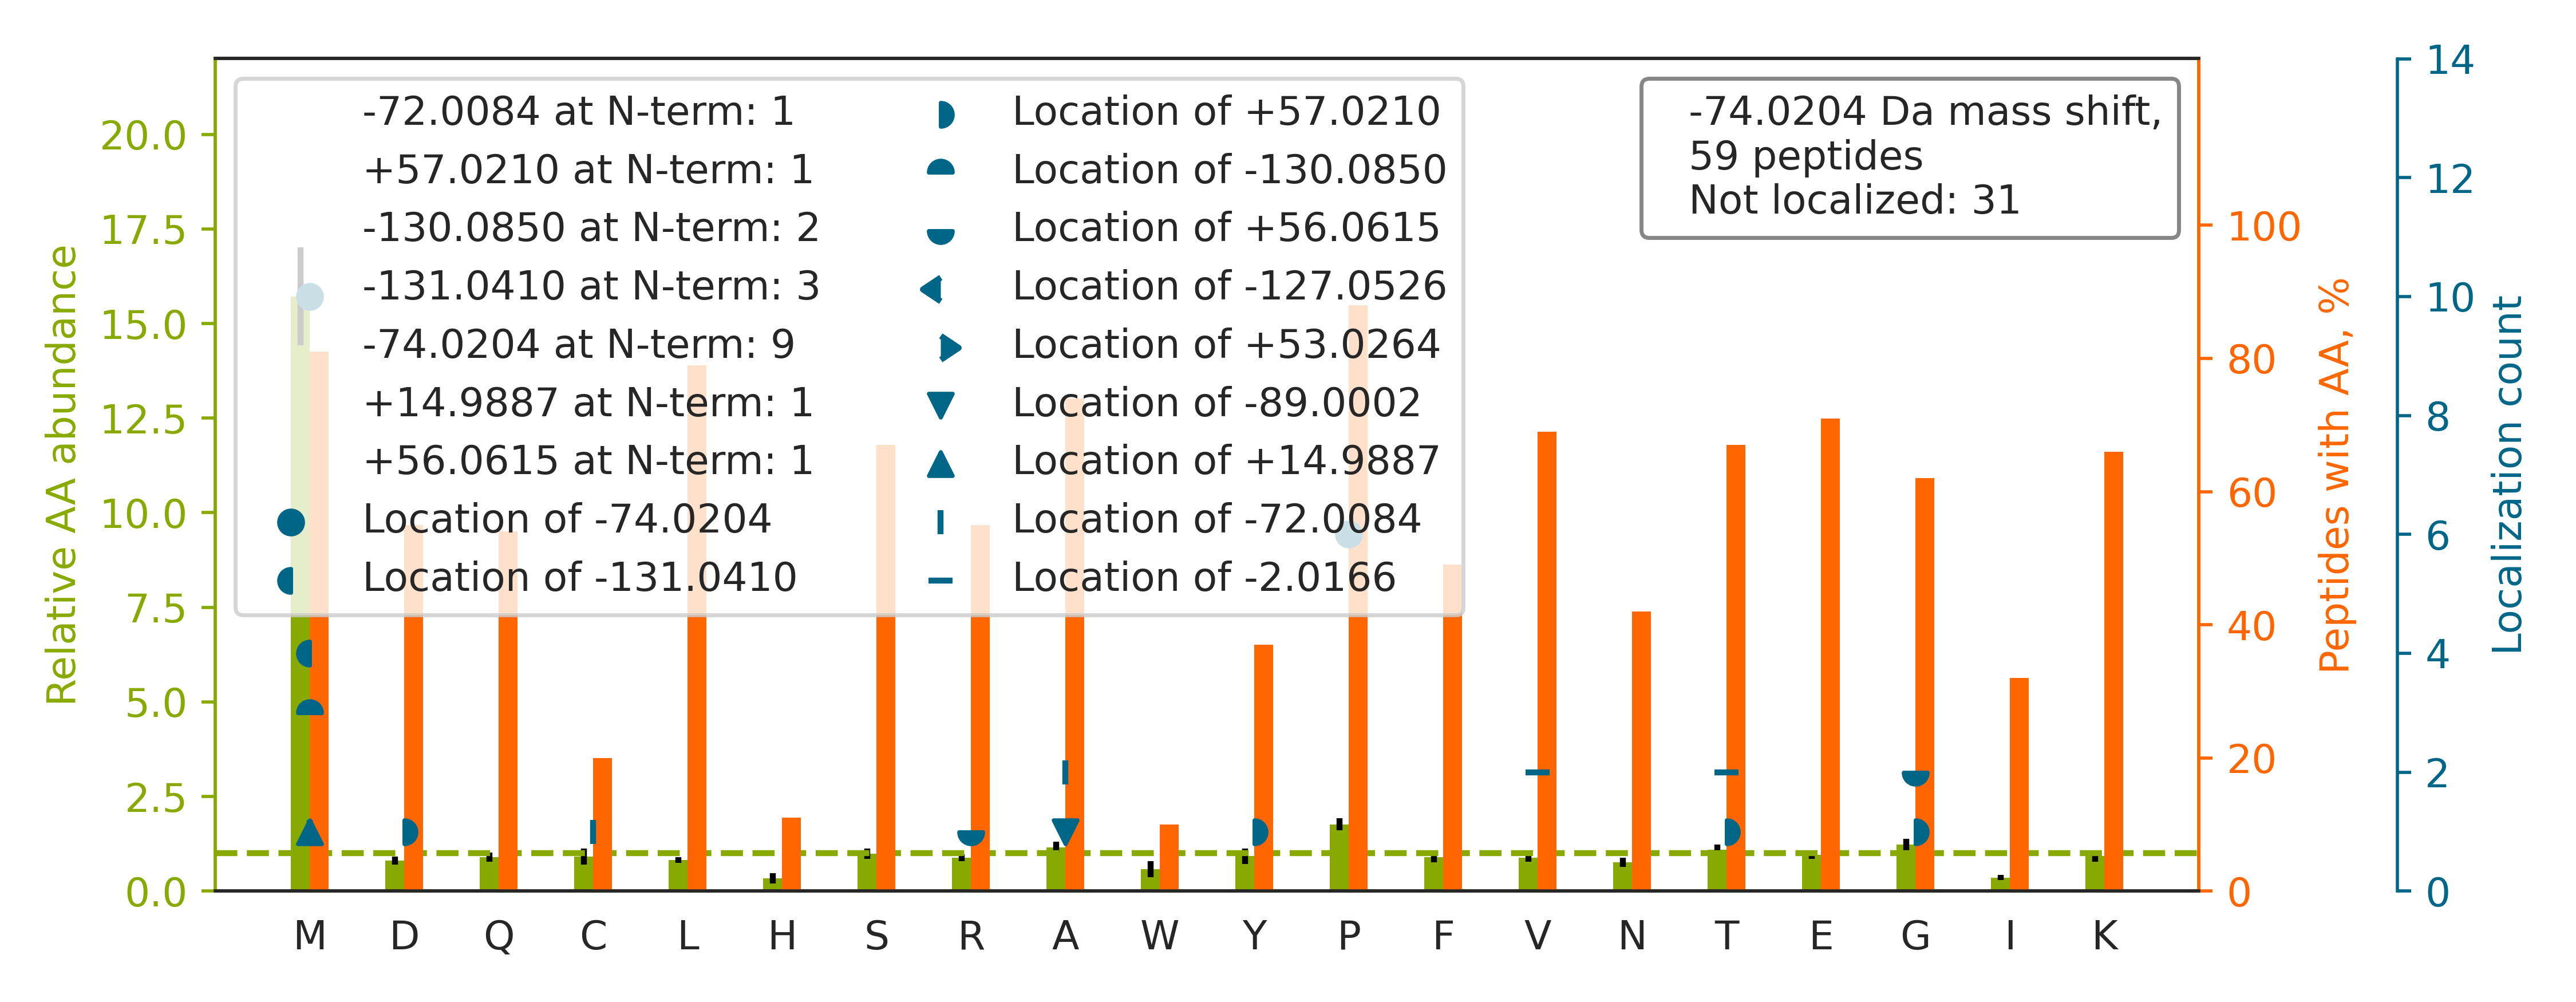

Data behind this chart, as committed beside it:
top isoform	localization score	spectrum
-.MPTTQQSPQDEQEKLLDEAIQAVK.V		53CPTAC_COprospective_W_VU_20160226_11CO…
-.MPEIVDTCSLASPASVCR.T		30CPTAC_COprospective_W_VU_20150810_20CO…
-.MPGIVELPTLEELKVDEVK.I		65CPTAC_COprospective_W_VU_20160322_05CO…
-.MPGSLPLNAEACWPK.D		62CPTAC_COprospective_W_VU_20160311_05CO…
-.MPGLVDSNPAPPESQEK.K		05CPTAC_COprospective_W_VU_20150915_05CO…
-.M[-130]AG[+56]PESDAQYQFTGIK.K	0.3634	64CPTAC_COprospective_W_VU_20160318_11CO…
-.M[-74]VNPTVFFDIAVDGEPLGR.V	0.9811	58CPTAC_COprospective_W_VU_20160318_11CO…
-.MPQYQTWEEFSR.A		48CPTAC_COprospective_W_VU_20151209_15CO…
-.M[-72]PNIV[-2]LFSGSSHQDLSQR.V	1	08CPTAC_COprospective_W_VU_20150928_05CO…
-.M[-131]PY[+57]QYPALTPEQKK.E	0.002536	40CPTAC_COprospective_W_VU_20150909_05CO…
R.GEDVP[-74]LTEQTVSQVLQSAK.E	1.0	62CPTAC_COprospective_W_VU_20160311_05CO…
-.MPPYTVVYFPVR.G		53CPTAC_COprospective_W_VU_20160226_11CO…
R.FGSYCPTTCGIADFLSTYQTK.V		88CPTAC_COprospective_W_VU_20160705_11CO…
R.KT[-2]C[-72]TTVAFTQVNSEDK.G	0.5724	27CPTAC_COprospective_W_VU_20150810_22CO…
-.MAAYSYRPGPGAGPGPAAGAALPDQSFLWNVFQR.V		33CPTAC_COprospective_W_VU_20150818_11CO…
-.M[+15]A[-89]PGQLALFSVSDK.T	0.8059	97CPTAC_COprospective_W_VU_20160801_11CO…
R.RT[-2]FGGA[-72]PGFPLGSPLSSPVFPR.A	0.999	34CPTAC_COprospective_W_VU_20150824_11CO…
-.MPNSEPASLLELFNSIATQGELVR.S		28CPTAC_COprospective_W_VU_20150810_05CO…
R.AVCM[-74]LSNTTAIAEAWAR.L	0.8396	88CPTAC_COprospective_W_VU_20160705_11CO…
-.M[-130]PG[+56]VTVKDVNQQEFVR.A	0.03512	83CPTAC_COprospective_W_VU_20160524_05CO…
-.MPEFLEDPSVLTK.D		90CPTAC_COprospective_W_VU_20160728_11CO…
-.M[-74]VLLESEQFLTELTR.L	0.9998	01CPTAC_COprospective_W_VU_20150901_01CO…
-.MPAVLGFEGSANK.I		75CPTAC_COprospective_W_VU_20160502_11CO…
-.M[-74]TSYSYRQSSATSSFGGLGGGSVR.F	0.8757	47CPTAC_COprospective_W_VU_20151209_21CO…
-.MPLENLEEEGLPKNPDLR.I		64CPTAC_COprospective_W_VU_20160318_11CO…
-.MPLFTANPFEQDVEK.A		56CPTAC_COprospective_W_VU_20160303_01CO…
-.M[-74]VLAELYVSDREGSDATGDGTK.E	0.999	83CPTAC_COprospective_W_VU_20160524_05CO…
-.MPAYFQRPENALK.R		40CPTAC_COprospective_W_VU_20150909_05CO…
K.GEETP[-74]VIVGSALCALEGR.D	1	52CPTAC_COprospective_W_VU_20160223_11CO…
-.MPFLELDTNLPANRVPAGLEK.R		51CPTAC_COprospective_W_VU_20160215_16CO…
-.M[-74]APLDLDKYVEIAR.L	0.7729	40CPTAC_COprospective_W_VU_20150909_05CO…
-.M[-74]PYQYPALTPEQK.K	0.9029	54CPTAC_COprospective_W_VU_20160226_01CO…
K.MPGAPETAPGDGAGASR.Q		65CPTAC_COprospective_W_VU_20160322_05CO…
-.MPVTEKDLAEDAPWK.K		56CPTAC_COprospective_W_VU_20160303_01CO…
-.THFNKGP[-74]SYGLSAEVK.-	1.0	60CPTAC_COprospective_W_VU_20160311_27CO…
R.KAP[-74]DAGGCLHADPDLGVLCPTGCQLQEALLQQE…	0.5245	88CPTAC_COprospective_W_VU_20160705_11CO…
R.SSMDGAGAEEVLAPLR.L		35CPTAC_COprospective_W_VU_20150901_16CO…
-.M[-74]AGPESDAQYQFTGIKK.Y	0.8069	30CPTAC_COprospective_W_VU_20150810_20CO…
R.GETGP[-74]SGPVGPAGAVGPR.G	0.9994	94CPTAC_COprospective_W_VU_20160729_05CO…
-.M[-131]GQND[+57]LMGTAEDFADQFLR.V	0.04165	65CPTAC_COprospective_W_VU_20160322_05CO…
K.R[+56]M[-130]PCAEDYLSVVLNQLCVLHEK.T	0.02792	88CPTAC_COprospective_W_VU_20160705_11CO…
-.M[-131]PG[+57]HLQEGFGCVVTNR.F	0.9352	36CPTAC_COprospective_W_VU_20150824_11CO…
K.GEIGA[-72]V[-2]GNAGPAGPAGPR.G	0.9995	90CPTAC_COprospective_W_VU_20160728_11CO…
-.MAAPRPSPAISVSVSAPAFYAPQK.K		35CPTAC_COprospective_W_VU_20150901_16CO…
K.T[+57]TPPM[-131]LDSDGSFFLYSK.L	0.3582	53CPTAC_COprospective_W_VU_20160226_11CO…
-.MSETAPAAPAAAPPAEK.A		17CPTAC_COprospective_W_VU_20150807_09CO…
R.MPCAEDYLSVVLNQLCVLHEK.T		86CPTAC_COprospective_W_VU_20160628_11CO…
K.KYDGYTSCPLVTGYNR.V		55CPTAC_COprospective_W_VU_20160630_11CO…
-.MPLYEGLGSGGEK.T		69CPTAC_COprospective_W_VU_20160407_22CO…
-.MAANATTNPSQLLPLELVDK.C		54CPTAC_COprospective_W_VU_20160226_01CO…
R.GEVPCTVTSASPLEEATLSELK.T		52CPTAC_COprospective_W_VU_20160223_11CO…
-.MPAHLLQDDISSSYTTTTTITAPPSR.V		98CPTAC_COprospective_W_VU_20160804_11CO…
-.MPQTVILPGPAPWGFR.L		22CPTAC_COprospective_W_VU_20150202_05CO…
-.MPSKGPLQSVQVFGR.K		19CPTAC_COprospective_W_VU_20151112_14CO…
-.MPLENLEEEGLPK.N		81CPTAC_COprospective_W_VU_20160519_11CO…
R.MSGFQINLNPLK.E		36CPTAC_COprospective_W_VU_20150824_11CO…
-.M[-74]GKDYYQTLGLAR.G	0.9107	27CPTAC_COprospective_W_VU_20150810_22CO…
-.M[-74]VLSPADKTNVK.A	0.9999	75CPTAC_COprospective_W_VU_20160502_11CO…
-.MAAP[-74]RPSPAISVSVSAPAFYAPQKK.F	0.8408	55CPTAC_COprospective_W_VU_20160630_11CO…
